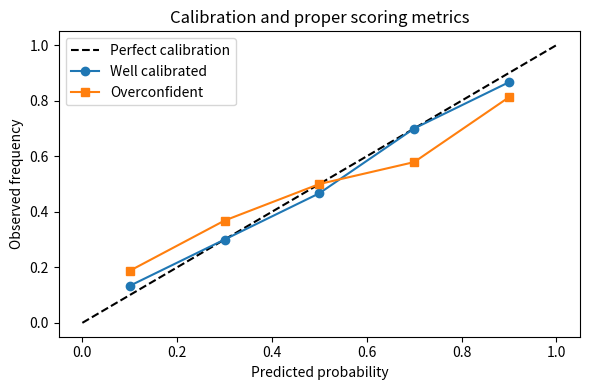
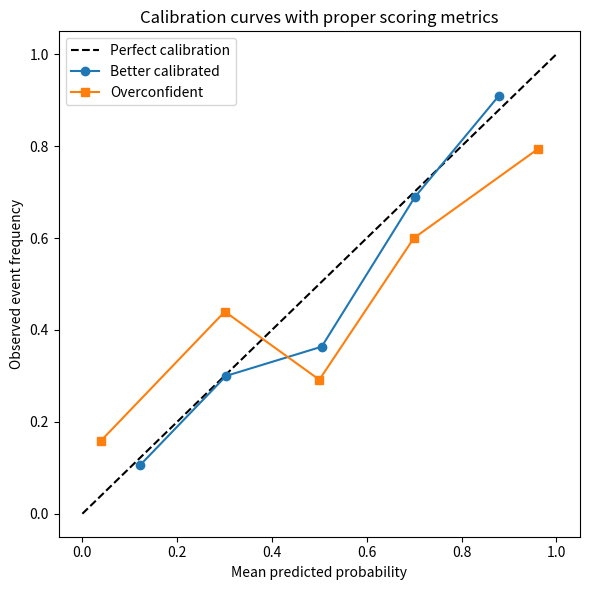

These figures' Python source, in order:
#@title Python Code - Proper Scoring Metrics

# Proper scores compare probability quality fairly.
# This example contrasts cautious and overconfident forecasts.
# Lower scores mean better probability estimates.

import numpy as np
import matplotlib.pyplot as plt

# Use a deterministic random generator.
rng = np.random.default_rng(7)

# Create binary outcomes with known chances.
true_probs = np.linspace(0.1, 0.9, 120)
y_true = rng.binomial(1, true_probs)

# Build three different probability forecasters.
p_good = true_probs.copy()
p_flat = np.full_like(true_probs, y_true.mean(), dtype=float)
p_over = np.clip(1.6 * true_probs - 0.3, 0.001, 0.999)

# Define a simple Brier score.
def brier_score(y, p):
    return np.mean((p - y) ** 2)

# Define a simple log loss.
def log_loss_score(y, p):
    p = np.clip(p, 1e-15, 1 - 1e-15)
    return -np.mean(y * np.log(p) + (1 - y) * np.log(1 - p))

# Compute scores for each forecaster.
results = {
    "Well calibrated": (brier_score(y_true, p_good), log_loss_score(y_true, p_good)),
    "Always average": (brier_score(y_true, p_flat), log_loss_score(y_true, p_flat)),
    "Overconfident": (brier_score(y_true, p_over), log_loss_score(y_true, p_over)),
}

# Print a compact score summary.
print("Proper scoring metrics on tiny forecasts")
for name, scores in results.items():
    print(f"{name}: Brier={scores[0]:.3f}, LogLoss={scores[1]:.3f}")

# Prepare calibration style bins.
bins = np.linspace(0.0, 1.0, 6)
centers = (bins[:-1] + bins[1:]) / 2

# Compute observed rates by bin.
def observed_rate(y, p, edges):
    rates = []
    for left, right in zip(edges[:-1], edges[1:]):
        mask = (p >= left) & (p < right)
        rates.append(y[mask].mean() if mask.any() else np.nan)
    return np.array(rates)

# Plot one simple reliability comparison.
obs_good = observed_rate(y_true, p_good, bins)
obs_over = observed_rate(y_true, p_over, bins)
plt.figure(figsize=(6, 4))
plt.plot([0, 1], [0, 1], "k--", label="Perfect calibration")

# Add two forecast curves.
plt.plot(centers, obs_good, "o-", label="Well calibrated")
plt.plot(centers, obs_over, "s-", label="Overconfident")
plt.xlabel("Predicted probability")
plt.ylabel("Observed frequency")

# Finish the teaching plot.
plt.title("Calibration and proper scoring metrics")
plt.legend()
plt.tight_layout()
plt.show()



#@title Python Code - Proper Scoring Metrics

# Proper scores compare probabilities with outcomes.
# This example contrasts cautious and overconfident forecasts.
# One plot summarizes calibration and score quality.

import numpy as np
import matplotlib.pyplot as plt

# Fix randomness for reproducible teaching results.
rng = np.random.default_rng(7)
true_probs = np.linspace(0.05, 0.95, 200)
y_true = rng.binomial(1, true_probs)

# Build two probability prediction styles.
p_good = np.clip(true_probs + rng.normal(0, 0.04, 200), 0.001, 0.999)
p_bad = np.clip(0.5 + 1.8 * (true_probs - 0.5), 0.001, 0.999)

# Check matching lengths before scoring.
assert y_true.shape == p_good.shape == p_bad.shape
bins = np.linspace(0.0, 1.0, 6)
centers = (bins[:-1] + bins[1:]) / 2

# Define beginner friendly scoring functions.
def log_loss_score(y, p):
    p = np.clip(p, 1e-15, 1 - 1e-15)
    return -np.mean(y * np.log(p) + (1 - y) * np.log(1 - p))

def brier_score(y, p):
    return np.mean((p - y) ** 2)

# Compute simple calibration curve points.
def calibration_points(y, p, edges):
    xs, ys = [], []
    for left, right in zip(edges[:-1], edges[1:]):

        mask = (p >= left) & (p < right)
        if np.any(mask):
            xs.append(p[mask].mean())
            ys.append(y[mask].mean())

    return np.array(xs), np.array(ys)

good_x, good_y = calibration_points(y_true, p_good, bins)
bad_x, bad_y = calibration_points(y_true, p_bad, bins)

# Print compact score comparisons.
print(f"Good model log loss: {log_loss_score(y_true, p_good):.3f}")
print(f"Bad model log loss:  {log_loss_score(y_true, p_bad):.3f}")
print(f"Good model Brier:    {brier_score(y_true, p_good):.3f}")
print(f"Bad model Brier:     {brier_score(y_true, p_bad):.3f}")

# Plot reliability against perfect calibration.
plt.figure(figsize=(6, 6))
plt.plot([0, 1], [0, 1], "k--", label="Perfect calibration")
plt.plot(good_x, good_y, "o-", label="Better calibrated")
plt.plot(bad_x, bad_y, "s-", label="Overconfident")

# Add labels and readable limits.
plt.xlabel("Mean predicted probability")
plt.ylabel("Observed event frequency")
plt.title("Calibration curves with proper scoring metrics")
plt.legend()

# Show the single teaching plot.
plt.tight_layout()
plt.show()
